pico-8 play session: mixed d-pad (fixed 12-tick cycle)

[t = 2 s] mixed d-pad (1.2s cycle ×~1): → ← ↑ ↓ + 🅾/❎ taps, ~2s
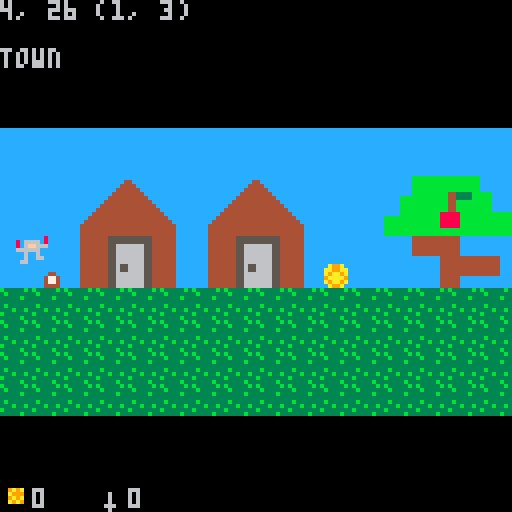
[t = 4 s] mixed d-pad (1.2s cycle ×~3): → ← ↑ ↓ + 🅾/❎ taps, ~4s
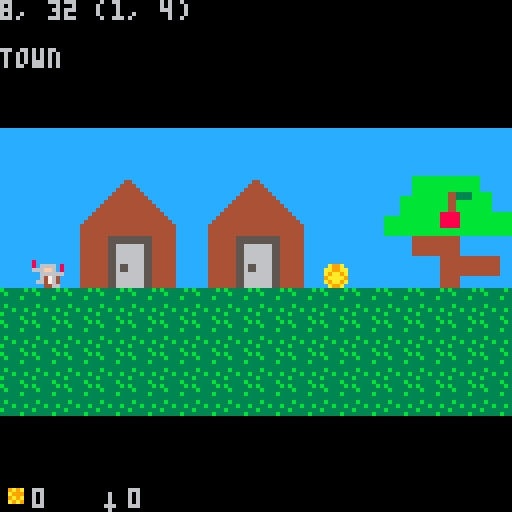
[t = 6 s] mixed d-pad (1.2s cycle ×~5): → ← ↑ ↓ + 🅾/❎ taps, ~6s
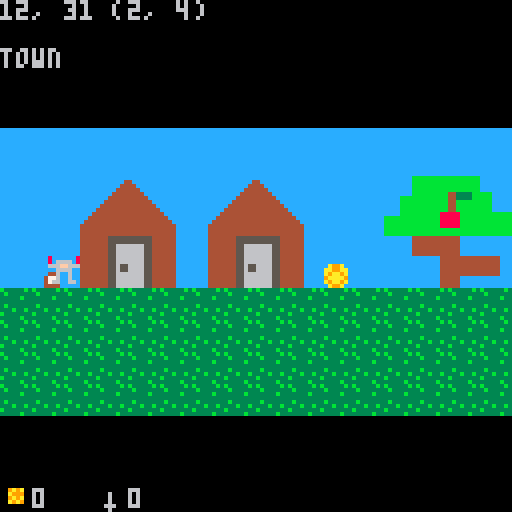
[t = 8 s] mixed d-pad (1.2s cycle ×~6): → ← ↑ ↓ + 🅾/❎ taps, ~8s
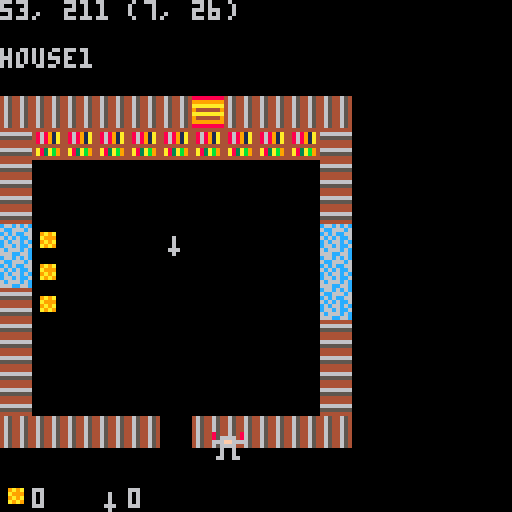

pico-8 cartridge
version 8
__lua__
jmp = {  3, 3, 2, 2, 2, 1, 1, 1,
         0, 1, 0, 1, 0, 1, 0 }
g = { x=0, y=0, s=1,
      f=0, fb=54, fn=4, 
      jf=0, jv=0, 
      gold=0, sword=0
}
c = { x=0, y=-32 }

room={ }

room[1] = { 
 name="town",
 x=0, y=0,
 w=33*8, h=8*8,
 cx=0, cy=-32,
 sx=0,sy=4*8,
 dx1=0,dx2=33*8,
 dy1=4*8,dy2=4*8,
}

room[2] = {
 name = "house1",
 x=0, y=16*8,
 w=10*8, h=10*8,
 cx=-24, cy=(16*8)-24,
 sx=5*8, sy=25*8,
 dx1=8,dx2=72,
 dy1=(16*8)+8,dy2=(16*8)+72,
}

r={}

gold = {
 { cx=10,cy=4, v=3 },
 { cx=1,cy=20, v=1 },
 { cx=1,cy=21, v=1 },
 { cx=1,cy=22, v=1 },
}

sword = { cx=5,cy=20 }

function room_set(n)
 r=room[n]
 c.x=r.cx
 c.y=r.cy
 g.x=r.sx
 g.y=r.sy
 g.cx=round(g.x/8)
 g.cy=round(g.y/8)
end

function round(x)
 local f=flr(x)
 local c=flr(x+0.5)
 if c~=f then
  return c
 else
  return f
 end
end

function guy_move()
 if btn(0) then --left
  g.x-=g.s
	 if g.x < r.dx1 then g.x = r.dx1 end
  if g.x > 32 and g.x-c.x <= 32 then
   c.x-=g.s
  end
 end
	if btn(1) then --right
	 g.x+=g.s
	 if g.x > r.dx2 then g.x=r.dx2 end
  if g.x < r.dx2-32 and g.x-c.x >= 96 then
   c.x+=g.s
  end
	end
	if btn(2) then -- up
	 g.y-=g.s
	 if g.y < r.dy1 then g.y = r.dy1 end
	end
	if btn(3) then -- down
	 g.y+=g.s
	 if g.y > r.dy2 then g.y = r.dy2 end
	end
 --26,31
 if btn(4) and g.x>=26 and g.x<=31 then
  room_set(2)
 end 
 --56,63
	if btn(5) and g.jv==0 then -- jump
	 g.jv=1
	 sfx(002)
	end
	if g.jf==15 then g.jv=-1 end
	if g.jv~=0 then
	 g.jf+=g.jv
	 if g.jf<=0 then 
	  g.jf=0
	  g.jv=0
	 else
	  g.y+=-g.jv*jmp[g.jf]
	 end
	end
	g.cx=round(g.x/8)
	g.cy=round(g.y/8)
	--if btn(3) then g.y=g.y+g.s end
	--if g.x > 120 then g.x = 120 end
	--if g.y ~= 64 then g.y = 64 end

end

function guy_draw()
 if btn(0) or btn(1) or btn(2) or btn(3) then
  g.f+=1
 end
 if g.f/2 >= g.fn then
  g.f = 0
 end
	spr(g.fb + (g.f/2), g.x, g.y)
end

function stuff_draw()
 for k,v in pairs(gold) do
  if v.v>1 then
   spr(075, v.cx*8, v.cy*8)
  else
   spr(076, v.cx*8, v.cy*8)
  end
 end
 if sword~=nil then
  spr(086, sword.cx*8, sword.cy*8)
 end
end

function collect()
 for k,v in pairs(gold) do
  if g.cx==v.cx and
     g.cy==v.cy then
   g.gold+=v.v
   gold[k]=nil
   sfx(003)
  end
 end
 if sword~=nil and 
    (g.cx==sword.cx and
     g.cy==sword.cy) then
  g.sword=1
  sword=nil
  sfx(004)
 end
end

function _init()
 room_set(1)
 palt(2, true)
 palt(0, false)
 sfx(001)
end

function _update()
 guy_move()
 collect()
end

function inventory()
 spr(076, 0, 120)
 print(g.gold, 8, 122)
 spr(086, 24, 120)
 print(g.sword, 32, 122)
end

function _draw()
 cls()

 if c.x<0 then c.x=0 end
 camera(c.x, c.y)
 map(0, 0, 0, 0)
 guy_draw()
 stuff_draw()
 
 camera()
 print(g.x .. ", " .. g.y .. " (" .. g.cx .. ", " .. g.cy .. ")", 0, 0)
 print("\n" .. r.name)
 inventory()
 
 if (g.f==1 or g.f==3) and 
     g.jf==0 and (btn(0) or btn(1)) 
     then sfx(000)
 end
end
__gfx__
000000000000000000000000222222220000000000000000caaaaaaacccccccccccccccccccccccccccccaaa00000000ccccccccccccccc7ccccccccccccc777
000000000000000000000000822222280000000000000000aaaaaaaaccccccccccccccccccccccccccccaaaa00000000cccccccccccccc77cccccccccccc7777
007007000000000050bbbb05826666280000000000000000caaaaaaacccccccccccccccccccccccccccccaaa00000000ccccccccccccc777cccccccccccc7777
000770006077770650b00b05666ff6660000000000000000aaaaaaaaccccccccccccccccccccccccccccaaaa00000000cccccccccccc7707cccccccccc777677
00077000607ff706bbbbbbbb226666220000000000000000caaaaaaacccccccccccccccc4444444444444a0a00000000ccccccccccc77777ccccccccc7756667
007007007777777700bbbb002262262200bbbb0000000000aaaaaaaacccccccc44cccccc444444444444400000000000ccccccccccc77777cccccccb77655555
000000000100001000b00b00226226220ccccccccccccccccaaaaaaaccccccc4444ccccc444444444444400000000000ccccccccccccc707cccccc6355566655
00000000010000100bb00bb026622662ccccccccccccccccacacacaccccccc444444cccc444444444444400000000000cccccccccccccc70ccccbb3566665666
b33333b300000000cccccccccccccccccccccccccccccccc00000000ccccc44444444ccc444444444444400000000000ccccccccccccccc7cccc355b55666655
3b33333300000000cccccccccccccccccccccccccccccccc00000000cccc4444444444cc444444444444400000000000ccccccccccccccc7ccc3556665366566
33333b3300007400ccccccccccccccccccbbbbcccccccccc00000000ccc444455554444c444444444444400000000000cccccc4444444444ccc5553566666665
3333333300007000ccccccccc999999ccbbbbbbccccccccc00000000cc4444456654444c444445555444400000000000ccccc44444444444ccb33bb55bbb6666
3b33333300777770cccc44ccc999999cbbbbbbbbcccccccc00000000cc4444456654444c444445555444400000000000cccccc4444044444cc5bb55553333555
333b33b3007aaa70ccc4774c99999999cc444ccccccccccc00000000cc4444450654444c444445055444400000000000ccccccc444040444c5355555555b5535
b3333333007aaa70ccc4774cc999999ccccc444ccccccccc00000000cc4444456654444c4444455554444ccc00000000cccccccc440444446555b55555555555
33333b3300777770ccc4444ccc9999cccccc4ccccccccccc00000000cc4444456654444c4444455554444ccc00000000ccccccccc444444453333533355bbb55
cccccccc00000000cccccccccccccccccccccccccccccccc222222222222222222222222222222220000000055000055ccccccccccccccc55555555355555555
cccccccc00000000cccccccccccccccccccccccccccccccc8222222822a22a2282222228822222280550055005500550ccccccccccccc6555b5555533bbb5555
cccccccc00000000cccccccccccccccccccccccccccccccc826666282222222282666628826666285555555505555550cccccccccccc5555555b55555553bb33
cccccccc00000000cccccccccccccc55cccccccccccccccc666ff666222222a2666ff666666ff6665055550500555500cccccccccccbbbb55535555555555555
cccccccc00000000cccccccccccccc66cccccccccccccccc226666222a2222a222666622226666225005500500055000cccccccccb35555b5533b55333555655
cccccccc00000000ccccccccccccc5555ccccccccccccccc226226222aaa2aa222622622226226220000000000000000cccccccbb55555555555555b53555555
cccccccc00000000cccccccccccc666666cccccccccccccc22622622222aaa2222622622226226220000000000000000cccccc63555555555555556355bb5655
cccccccc00000000ccccccccccc55555555ccccccccccccc266226622222222226622662266226620000000000000000ccccbb35550000055555bb356555b555
0000000000000000000000000066666666660000cccccccc222222222222222222222222222222220000000000000000cccc355555000005b555355b55655533
0000000000000000000000000055555555550000cccccccc822222228222222822222228822222280000000000000000ccc35555550000055553555555355bb5
0000740000007400000000000055555005550000cccccccc826666288266662882666628826666280000000000000000ccc55535500000005555553555555555
0000700000007000000000000055555005550000cc555555666ff628666ff666826ff666666ff6660000000000000000ccb33bb55000000055b33bb55bb55555
0077777000777770000000000055555005550000cc555555226666662266662266666622226666220000000000000000cc5bb55500000000555bb55553333555
00788870007ccc7000000000bbbbbbbbbbbbbbbbcc550055226226222262262222622622226226220000000000000000c53555550000000055355555555b5535
00788870007ccc7000000000bbbbbbbbbbbbbbbbcc5500552662262222622622226226622262262200000000000000006555b555000000006555b55555555555
007777700077777000000000bbbbbbbbbbbbbbbbcc550055222226622662266226622222266226620000000000000000533335500000000053333533355bbb55
111110c1110010001111111111111010111111111111101144444444c66c6c6c8888888844444444465446542222222222222222000000000000000000000000
111100c1111111001111101111110c111111101111110111486891a46cc666c69999999966666666465446542222222222222222000000000000000000000000
11cccc0111111110115100111110cc111151001111101111486891a4c6c6cc66aaaaaaaa555555554654465422a99a22229a9a22000000000000000000000000
11111111110c11101111cc11111cc0111111111111111011486891a46c6c6cc69444444944444444465446542aa99aa222a99922000000000000000000000000
1511111111c011101111111111111111111111111111111144444444c6c66c6caaaaaaaa44444444465446542a9aa9a2229a9a22000000000000000000000000
1110c11511101100111111111111111111111111111111114a83ab94c66c6cc694444449666666664654465429aaaa9222a9a922000000000000000000000000
11cc011111111110111111111111115111111111111111514a83ab946c666c6c9999999955555555465446542a9aa9a222222222000000000000000000000000
1111111110c111101111111115111111111111111511111144444444666cc66c88888888444444444654465422a99a2222222222000000000000000000000000
1111151ccc011110111110c111111111111110111111111100000000000000000000000000000000000000000000000000000000000000000000000000000000
01111111111111001111ccc111111111111111111111111100000000000000000000000000000000000000000000000000000000000000000000000000000000
011111111111111011111111111110c1111111111111101100000000000000000000000000000000000000000000000000000000000000000000000000000000
1111111111111100111111111110cc01111111111110110100060000000000000000000000000000000000000000000000000000000000000000000000000000
111110c1111510001111111115111111111111111511111100060000000000000000000000000000000000000000000000000000000000000000000000000000
11111c01111110001151111011111111115111111111111100060000000000000000000000000000000000000000000000000000000000000000000000000000
11511111111111c01111110011111110111111111111111100666000000000000000000000000000000000000000000000000000000000000000000000000000
111111111ccc11c00001110001111000111111111111111100060000000000000000000000000000000000000000000000000000000000000000000000000000
00000000000000000000000000000000000000000000000000000000000000000000000000000000000000000000000000000000000000000000000000000000
00000000000000000000000000000000000000000000000000000000000000000000000000000000000000000000000000000000000000000000000000000000
00000000000000000000000000000000000000000000000000000000000000000000000000000000000000000000000000000000000000000000000000000000
00000000000000000000000000000000000000000000000000000000000000000000000000000000000000000000000000000000000000000000000000000000
00000000000000000000000000000000000000000000000000000000000000000000000000000000000000000000000000000000000000000000000000000000
00000000000000000000000000000000000000000000000000000000000000000000000000000000000000000000000000000000000000000000000000000000
00000000000000000000000000000000000000000000000000000000000000000000000000000000000000000000000000000000000000000000000000000000
00000000000000000000000000000000000000000000000000000000000000000000000000000000000000000000000000000000000000000000000000000000
00000000000000000000000000000000000000000000000000000000000000000000000000000000000000000000000000000000000000000000000000000000
00000000000000000000000000000000000000000000000000000000000000000000000000000000000000000000000000000000000000000000000000000000
00000000000000000000000000000000000000000000000000000000000000000000000000000000000000000000000000000000000000000000000000000000
00000000000000000000000000000000000000000000000000000000000000000000000000000000000000000000000000000000000000000000000000000000
00000000000000000000000000000000000000000000000000000000000000000000000000000000000000000000000000000000000000000000000000000000
00000000000000000000000000000000000000000000000000000000000000000000000000000000000000000000000000000000000000000000000000000000
00000000000000000000000000000000000000000000000000000000000000000000000000000000000000000000000000000000000000000000000000000000
00000000000000000000000000000000000000000000000000000000000000000000000000000000000000000000000000000000000000000000000000000000
cccccccccccccccccccccccccccccccccccccccccccccccccccccccccccccccccccccccccccccccc000000000000000000000000000000000000000000000000
cccccccccccccccccccccccccccccccccccccccccccccccccccccccccccccccccccccccccccccccc000000000000000000000000000000000000000000000000
cccccccccccccccccccccccccccccccccccccccccccccccccccccccccccccccccccccccccccccccc000000000000000000000000000000000000000000000000
cccccccccccccccccccccccccccccccccccccccccccccccccccccccccccccccccccccccccccccccc000000000000000000000000000000000000000000000000
cccccccccccccccccccccccccccccccccccccccccccccccccccccccbbbbbbbbbbbbbbbbbcccccccc000000000000000000000000000000000000000000000000
cccccccc44ccccccccccccccccccccc44ccccccccccccccccccccccbbbbbbbbbbbbbbbbbcccccccc000000000000000000000000000000000000000000000000
ccccccc4444ccccccccccccccccccc4444cccccccccccccccccccccbbbbbbbbbbbbbbbbbcccccccc000000000000000000000000000000000000000000000000
cccccc444444ccccccccccccccccc444444ccccccccccccccccccccbbbbbbbbbbbbbbbbbcccccccc000000000000000000000000000000000000000000000000
ccccc44444444ccccccccccccccc44444444cccccccccccccccccccbbbbbbbbb443333bbbbbccccc000000000000000000000000000000000000000000000000
cccc4444444444ccccccccccccc4444444444cccccccccccccccbbbbbbbbbbbb443333bbbbbccccc000000000000000000000000000000000000000000000000
ccc444455554444ccccccccccc444444444444ccccccccccccccbbbbbbbbbbbb44bbbbbbbbbccccc000000000000000000000000000000000000000000000000
cc4444456654444cccccccccc44444444444444cccccccccccccbbbbbbbbbbbb44bbbbbbbbbccccc000000000000000000000000000000000000000000000000
cc4444456654444ccccccccc4444444444444444ccccccccccccbbbbbbbbbbbb44bbbbbbbbbccccc000000000000000000000000000000000000000000000000
cc4444450654444cccccccc444444444444444444cccccccccccbbbbbbbbbb88888bbbbbbbbbbbbb000000000000000000000000000000000000000000000000
cc4444456654444ccccccc44444444444444444444ccccccbbbbbbbbbbbbbb88888bbbbbbbbbbbbb000000000000000000000000000000000000000000000000
cc4444456654444cccccc4444444444444444444444cccccbbbbbbbbbbbbbb88888bbbbbbbbbbbbb000000000000000000000000000000000000000000000000
cccccccc00000000cccc444444444444444444444444ccccbbbbbbbbbbbbbb88888bbbbbbbbbbbbb000000000000000000000000000000000000000000000000
cccccccc00000000cccc444444444444444444444444ccccbbbbbbbbbbbbbbbbbbbbbbbbbbbbbbbb000000000000000000000000000000000000000000000000
ccbbbbcc00000000cccc444444444444444444444444ccccbbbbbbbbbbbbbbbbbbbbbbbbbbbbbbbb000000000000000000000000000000000000000000000000
cbbbbbbc00000000cccc444444455555555555444444ccccccccccc444444444444ccccccccccccc000000000000000000000000000000000000000000000000
bbbbbbbb00000000cccc444444455555555555444444ccccccccccc444444444444ccccccccccccc000000000000000000000000000000000000000000000000
cc444ccc00000000cccc444444455666666655444444ccccccccccc444444444444ccccccccccccc000000000000000000000000000000000000000000000000
cccc444c00000000cccc444444455666666655444444ccccccccccc444444444444ccccccccccccc000000000000000000000000000000000000000000000000
cccc4ccc00000000cccc444444455666666655444444ccccccccccc444444444444ccccccccccccc000000000000000000000000000000000000000000000000
0000000000000000cccc444444455666666655444444cccccccccccccccccc444444444444444ccc000000000000000000000000000000000000000000000000
0000000000000000cccc444444455666666655444444cccccccccccccccccc444444444444444ccc000000000000000000000000000000000000000000000000
0000000000000000cccc444444455655666655444444cccccccccccccccccc444444444444444ccc000000000000000000000000000000000000000000000000
0000000000000000cccc444444455655666655444444cccccccccccccccccc444444444444444ccc000000000000000000000000000000000000000000000000
0000000000000000cccc444444455666666655444444cccccccccccccccccc444444444444444ccc000000000000000000000000000000000000000000000000
0000000000000000cccc444444455666666655444444cccccccccccccccccc44444ccccccccccccc000000000000000000000000000000000000000000000000
0000000000000000cccc444444455666666655444444cccccccccccccccccc44444ccccccccccccc000000000000000000000000000000000000000000000000
0000000000000000cccc444444455666666655444444cccccccccccccccccc44444ccccccccccccc000000000000000000000000000000000000000000000000
00000000000000000000000000000000000000000000000000000000000000000000000000000000000000000000000000000000000000000000000000000000
00000000000000000000000000000000000000000000000000000000000000000000000000000000000000000000000000000000000000000000000000000000
00000000000000000000000000000000000000000000000000000000000000000000000000000000000000000000000000000000000000000000000000000000
00000000000000000000000000000000000000000000000000000000000000000000000000000000000000000000000000000000000000000000000000000000
00000000000000000000000000000000000000000000000000000000000000000000000000000000000000000000000000000000000000000000000000000000
00000000000000000000000000000000000000000000000000000000000000000000000000000000000000000000000000000000000000000000000000000000
00000000000000000000000000000000000000000000000000000000000000000000000000000000000000000000000000000000000000000000000000000000
00000000000000000000000000000000000000000000000000000000000000000000000000000000000000000000000000000000000000000000000000000000
00000000000000000000000000000000000000000000000000000000000000000000000000000000000000000000000000000000000000000000000000000000
00000000000000000000000000000000000000000000000000000000000000000000000000000000000000000000000000000000000000000000000000000000
00000000000000000000000000000000000000000000000000000000000000000000000000000000000000000000000000000000000000000000000000000000
00000000000000000000000000000000000000000000000000000000000000000000000000000000000000000000000000000000000000000000000000000000
00000000000000000000000000000000000000000000000000000000000000000000000000000000000000000000000000000000000000000000000000000000
00000000000000000000000000000000000000000000000000000000000000000000000000000000000000000000000000000000000000000000000000000000
00000000000000000000000000000000000000000000000000000000000000000000000000000000000000000000000000000000000000000000000000000000
00000000000000000000000000000000000000000000000000000000000000000000000000000000000000000000000000000000000000000000000000000000
00000000000000000000000000000000000000000000000000000000000000000000000000000000000000000000000000000000000000000000000000000000
00000000000000000000000000000000000000000000000000000000000000000000000000000000000000000000000000000000000000000000000000000000
00000000000000000000000000000000000000000000000000000000000000000000000000000000000000000000000000000000000000000000000000000000
00000000000000000000000000000000000000000000000000000000000000000000000000000000000000000000000000000000000000000000000000000000
00000000000000000000000000000000000000000000000000000000000000000000000000000000000000000000000000000000000000000000000000000000
00000000000000000000000000000000000000000000000000000000000000000000000000000000000000000000000000000000000000000000000000000000
00000000000000000000000000000000000000000000000000000000000000000000000000000000000000000000000000000000000000000000000000000000
00000000000000000000000000000000000000000000000000000000000000000000000000000000000000000000000000000000000000000000000000000000
00000000000000000000000000000000000000000000000000000000000000000000000000000000000000000000000000000000000000000000000000000000
00000000000000000000000000000000000000000000000000000000000000000000000000000000000000000000000000000000000000000000000000000000
00000000000000000000000000000000000000000000000000000000000000000000000000000000000000000000000000000000000000000000000000000000
00000000000000000000000000000000000000000000000000000000000000000000000000000000000000000000000000000000000000000000000000000000
00000000000000000000000000000000000000000000000000000000000000000000000000000000000000000000000000000000000000000000000000000000
00000000000000000000000000000000000000000000000000000000000000000000000000000000000000000000000000000000000000000000000000000000
00000000000000000000000000000000000000000000000000000000000000000000000000000000000000000000000000000000000000000000000000000000
00000000000000000000000000000000000000000000000000000000000000000000000000000000000000000000000000000000000000000000000000000000
__gff__
0000000000000000000000000000000000000000000000000000000000000000000000000000000000000000000000000000000000000000000000000000000000000000000000000000000000000000000000000000000000000000000000000000000000000000000000000000000000000000000000000000000000000000
0000000000000000000000000000000000000000000000000000000000000000000000000000000000000000000000000000000000000000000000000000000000000000000000000000000000000000000000000000000000000000000000000000000000000000000000000000000000000000000000000000000000000000
__map__
2020202020202020202020202020202020202020202020202020202020202020202000000000000000000000000000004445424342434243424342434243444041404140414041404141434350510000000000000000000000000000000000000000000000000000000000000000000000000000000000000000000000000000
20208283848582838485202086878889868788892020202020202020202020200e0f00000000000000000000000000005455525352535253525352535253545051505150515051505151434340410000000000000000000000000000000000000000000000000000000000000000000000000000000000000000000000000000
20209293949592939495202096979899969798992020202020202020202020201e1f00000000000000000000000000004041000000000000000000000000404000000000000000000000000050510000000000000000000000000000000000000000000000000000000000000000000000000000000000000000000000000000
2020a2a3a4a5a2a3a4a50c20a6a7a8a9a6a7a8a9202020202020202020202c2d2e2f00000000000000000000000000005051000000000000000000000049494900000000000000000000005650510000000000000000000000000000000000000000000000000000000000000000000000000000000000000000000000000000
2012b2b3b4b5b2b3b4b52020b6b7b8b9b6b7b8b9202020202020202020203c3d3e3f000000000000000000000000000040410049494949494900000000004040000000000000e4e4e4e4e45640410000000000000000000000000000000000000000000000000000000000000000000000000000000000000000000000000000
10101010101010101010101010101010101010101010101010101010101010101010000000000000000000000000000050514949494949494949490000004040000000000000e4e4e4e4565650510000000000000000000000000000000000000000000000000000000000000000000000000000000000000000000000000000
1010101010101010101010101010101010101010101010101010101010101010101000000000000000000000000000004040494900494949494900000049404040414041404146414043434140410000000000000000000000000000000000000000000000000000000000000000000000000000000000000000000000000000
1010101010101010101010101010101010101010101010101010101010101010101000000000000000000000000000004040494949494949494949494949404050515051505146515051505150510000000000000000000000000000000000000000000000000000000000000000000000000000000000000000000000000000
1010101010101010101010101010101010101010101010101010101010101010101000000000000000000000000000004040494949494949494949494949404000000000000000000000000052520000000000000000000000000000000000000000000000000000000000000000000000000000000000000000000000000000
1616161616161616161616161616161600000000001616161616161616161616161616161616161616160000000000004040494949494949000000000000404000000000000000000000000052520000000000000000000000000000000000000000000000000000000000000000000000000000000000000000000000000000
1616161616161616161616161616161600000000001616161616161616161616161616161616161616160000000000004040000000000000000000000000404000000000000000000000004752520000000000000000000000000000000000000000000000000000000000000000000000000000000000000000000000000000
1616161616161616161616161616161600000000001616161616161616161616161616161616161616160000000000004040000000000000000000000000404000000000464600000000004752520000000000000000000000000000000000000000000000000000000000000000000000000000000000000000000000000000
1616161616161616161616161616161600000000001616161616161616161616161616161616161616160000000000004040404040404040404040404040405252525252525252000052525252520000000000000000000000000000000000000000000000000000000000000000000000000000000000000000000000000000
1616161616161616161616161616161600000000001616161616161616161616161616161616161616160000000000004040404040404040404040404040405252525252525252000052525252520000000000000000000000000000000000000000000000000000000000000000000000000000000000000000000000000000
0000000000000000000000000000000000000000001616161616161616161616161616161616161616160000000000000000000000000000000000000000000000434300000000000000000043430000000000000000000000000000000000000000000000000000000000000000000000000000000000000000000000000000
0000000000000000000000000000000000000000001616161616161616161616161616161616161616160000000000000000000000000000000000000000000000434300000000000000000043430000480000000000000000000000000000000000000000000000000000000000000000000000000000000000000000000000
4a4a4a4a4a4a484a4a4a4a000000000000000000000000000000000000000000000000000000000000000000000000000000000000000000000000000000000000434300000000000000000046460048480000000000000000000000000000000000000000000000000000000000000000000000000000000000000000000000
4946464646464646464649000000000000000000000000000000000000000000000000000000000000000000000000000000000000000000000000000000000000434300000000465200000043434848480000000000000000000000000000000000000000000000000000000000000000000000000000000000000000000000
4900000000000000000049000000000000000000000000000000000000000000000000000000000000000000000000000000000000000000000000000000000000434300000048465200000043434848480000000000000000000000000000000000000000000000000000000000000000000000000000000000000000000000
4916161616161616160049000000000000000000000000000000000000000000000000000000000000000000000000000000000000000000000000000000000000434343434343434343434343434846480000000000000000000000000000000000000000000000000000000000000000000000000000000000000000000000
4716161616161616160047000000000000000000000000000000000000000000000000000000000000000000000000000000000000000000000000000000000000434343434343434343434343434800000000000000000000000000000000000000000000000000000000000000000000000000000000000000000000000000
4716161616161616160047000000000000000000000000000000000000000000000000000000000000000000000000000000000000000000000000000000000000000000000000000000000000000000000000000000000000000000000000000000000000000000000000000000000000000000000000000000000000000000
4916161616161616160047000000000000000000000000000000000000000000000000000000000000000000000000000000000000000000000000000000000000000000000000000000000000000000000000000000000000000000000000000000000000000000000000000000000000000000000000000000000000000000
4916161616161616160049000000000000000000000000000000000000000000000000000000000000000000000000000000000000000000000000000000000000000000000000000000000000000000000000000000000000000000000000000000000000000000000000000000000000000000000000000000000000000000
4916161616165716160049000000000000000000000000000000000000000000000000000000000000000000000000000000000000000000000000000000000000000000000000000000000000000000000000000000000000000000000000000000000000000000000000000000000000000000000000000000000000000000
4916161616161616160049000000000000000000000000000000000000000000000000000000000000000000000000000000000000000000000000000000000000000000000000000000000000000000000000000000000000000000000000000000000000000000000000000000000000000000000000000000000000000000
4a4a4a4a4a164a4a4a4a4a000000000000000000000000000000000000000000000000000000000000000000000000000000000000000000000000000000000000000000000000000000000000000000000000000000000000000000000000000000000000000000000000000000000000000000000000000000000000000000
1616161616161616160000000000000000000000000000000000000000000000000000000000000000000000000000000000000000000000000000000000000000000000000000000000000000000000000000000000000000000000000000000000000000000000000000000000000000000000000000000000000000000000
0000000000000000000000000000000000000000000000000000000000000000000000000000000000000000000000000000000000000000000000000000000000000000000000000000000000000000000000000000000000000000000000000000000000000000000000000000000000000000000000000000000000000000
0000000000000000000000000000000000000000000000000000000000000000000000000000000000000000000000000000000000000000000000000000000000000000000000000000000000000000000000000000000000000000000000000000000000000000000000000000000000000000000000000000000000000000
0000000000000000000000000000000000000000000000000000000000000000000000000000000000000000000000000000000000000000000000000000000000000000000000000000000000000000000000000000000000000000000000000000000000000000000000000000000000000000000000000000000000000000
0000000000000000000000000000000000000000000000000000000000000000000000000000000000000000000000000000000000000000000000000000000000000000000000000000000000000000000000000000000000000000000000000000000000000000000000000000000000000000000000000000000000000000
